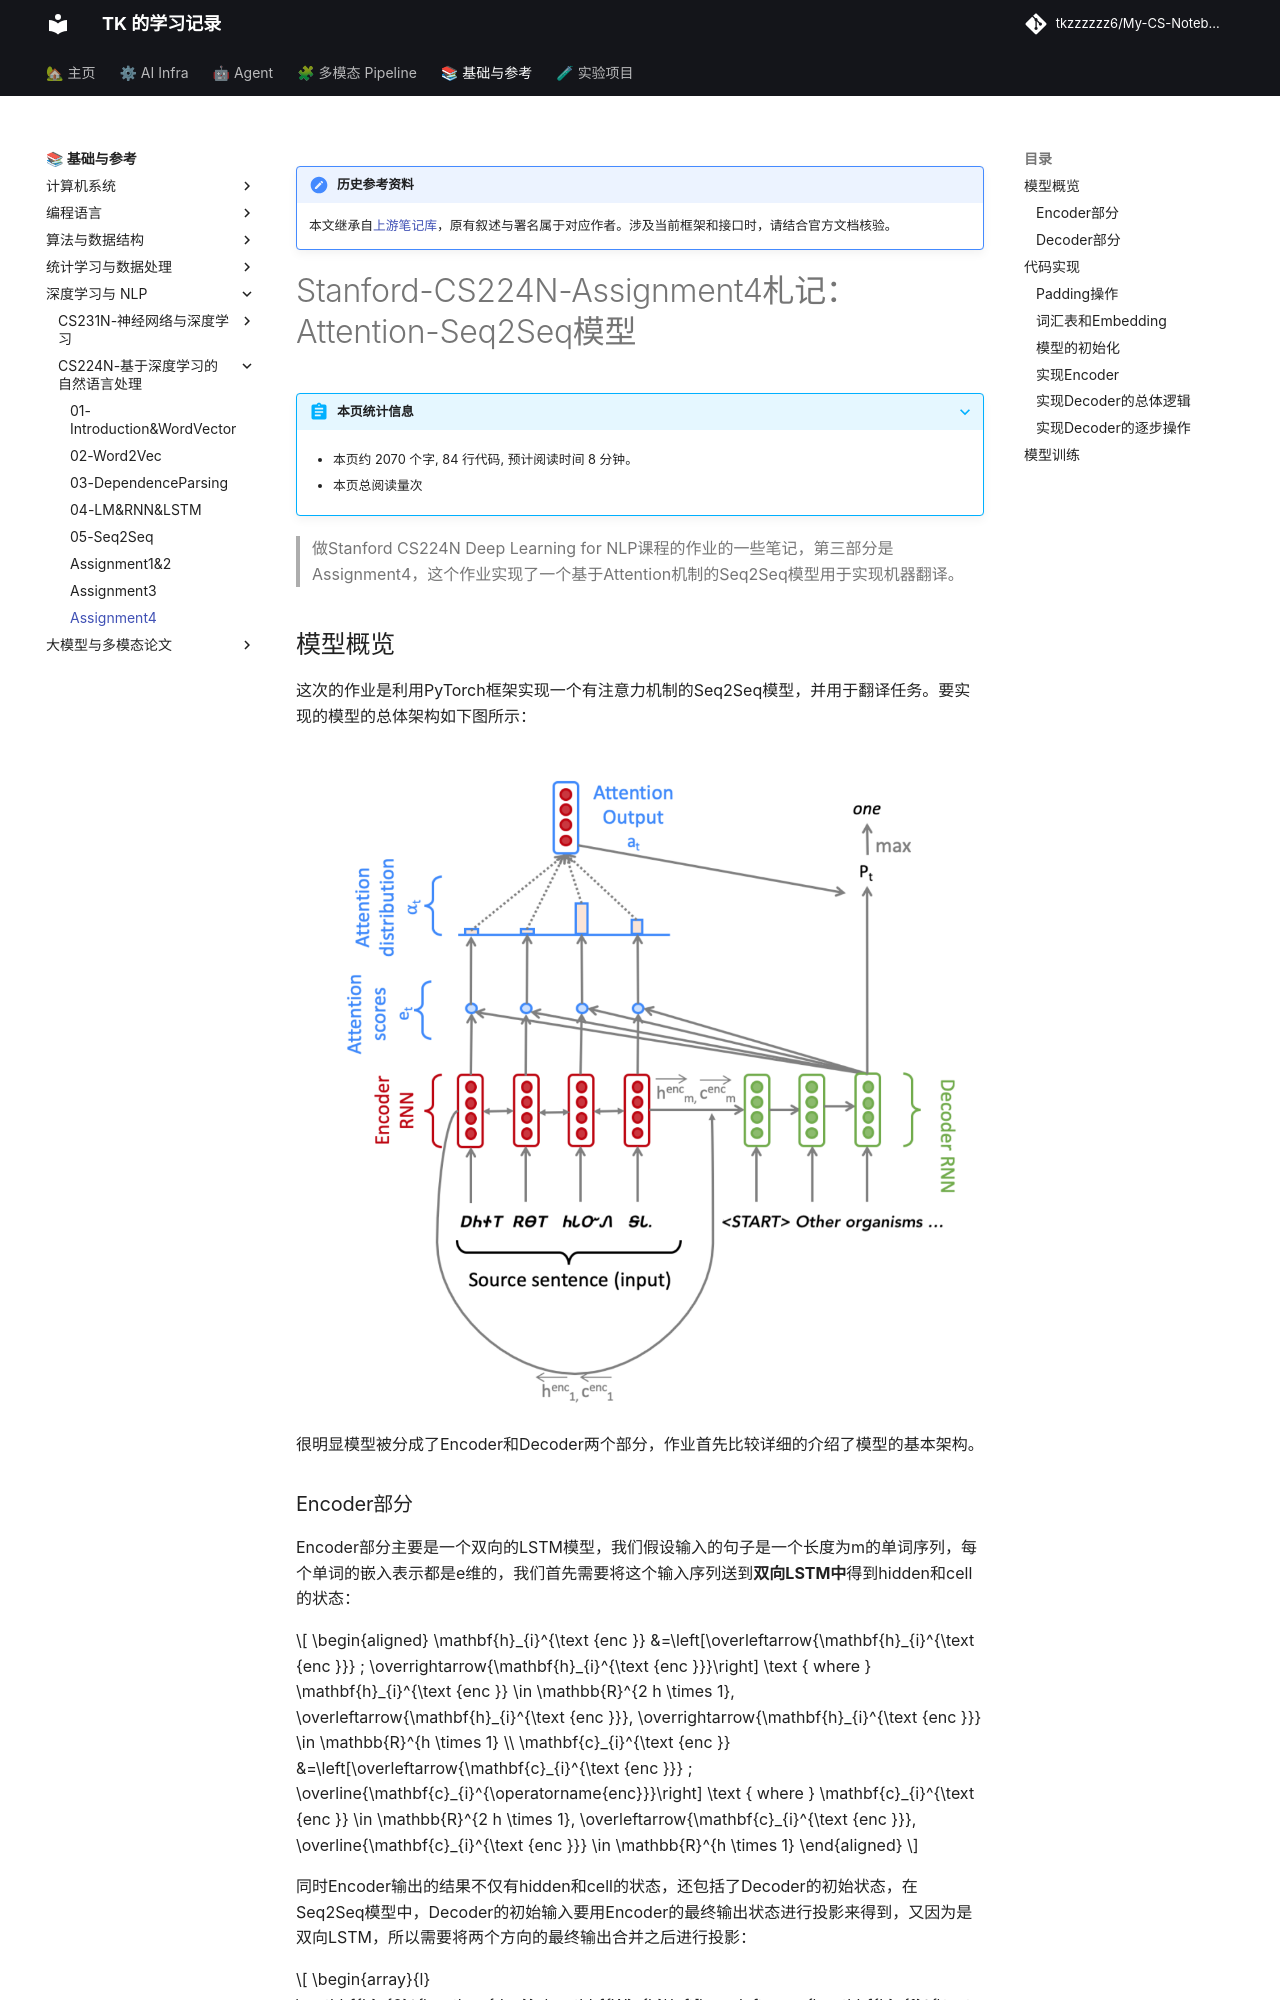

repository: tkzzzzzz6/My-CS-Notebook · page: CS224N/Stanford-CS224N-Assignment4/index.html · generator: mkdocs

!!! note "历史参考资料"
    本文继承自[上游笔记库](https://github.com/zwygit2025/My-CS-Notebook/blob/a94d023/docs/CS224N/Stanford-CS224N-Assignment4.md)，原有叙述与署名属于对应作者。涉及当前框架和接口时，请结合官方文档核验。

# Stanford-CS224N-Assignment4札记：Attention-Seq2Seq模型

> 做Stanford CS224N Deep Learning for NLP课程的作业的一些笔记，第三部分是Assignment4，这个作业实现了一个基于Attention机制的Seq2Seq模型用于实现机器翻译。

## 模型概览

这次的作业是利用PyTorch框架实现一个有注意力机制的Seq2Seq模型，并用于翻译任务。要实现的模型的总体架构如下图所示：

![image-20211026145411952](static/image-20211026145411952.png)

很明显模型被分成了Encoder和Decoder两个部分，作业首先比较详细的介绍了模型的基本架构。

### Encoder部分

Encoder部分主要是一个双向的LSTM模型，我们假设输入的句子是一个长度为m的单词序列，每个单词的嵌入表示都是e维的，我们首先需要将这个输入序列送到**双向LSTM中**得到hidden和cell的状态：

$$
\begin{aligned}
\mathbf{h}_{i}^{\text {enc }} &=\left[\overleftarrow{\mathbf{h}_{i}^{\text {enc }}} ; \overrightarrow{\mathbf{h}_{i}^{\text {enc }}}\right] \text { where } \mathbf{h}_{i}^{\text {enc }} \in \mathbb{R}^{2 h \times 1}, \overleftarrow{\mathbf{h}_{i}^{\text {enc }}}, \overrightarrow{\mathbf{h}_{i}^{\text {enc }}} \in \mathbb{R}^{h \times 1} \\
\mathbf{c}_{i}^{\text {enc }} &=\left[\overleftarrow{\mathbf{c}_{i}^{\text {enc }}} ; \overline{\mathbf{c}_{i}^{\operatorname{enc}}}\right] \text { where } \mathbf{c}_{i}^{\text {enc }} \in \mathbb{R}^{2 h \times 1}, \overleftarrow{\mathbf{c}_{i}^{\text {enc }}}, \overline{\mathbf{c}_{i}^{\text {enc }}} \in \mathbb{R}^{h \times 1}
\end{aligned}
$$

同时Encoder输出的结果不仅有hidden和cell的状态，还包括了Decoder的初始状态，在Seq2Seq模型中，Decoder的初始输入要用Encoder的最终输出状态进行投影来得到，又因为是双向LSTM，所以需要将两个方向的最终输出合并之后进行投影：

$$
\begin{array}{l}
\mathbf{h}_{0}^{\mathrm{dec}}=\mathbf{W}_{h}\left[\overleftarrow{\mathbf{h}_{1}^{\text {enc }}} ; \overrightarrow{\mathbf{h}_{m}^{\text {ent }}}\right] \text { where } \mathbf{h}_{0}^{\mathrm{dec}} \in \mathbb{R}^{h \times 1}, \mathbf{W}_{h} \in \mathbb{R}^{h \times 2 h}\\
\mathbf{c}_{0}^{\text {dec }}=\mathbf{W}_{c}\left[\overleftarrow{\mathbf{c}_{1}^{\text {encc }}} ; \mathbf{c _ { m } ^ { \text { enc } }}\right] \text { where } \mathbf{c}_{0}^{\text {dec }} \in \mathbb{R}^{h \times 1}, \mathbf{W}_{c} \in \mathbb{R}^{h \times 2 h}
\end{array}
$$
